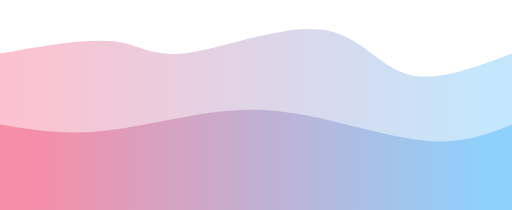
t = 0.00 s
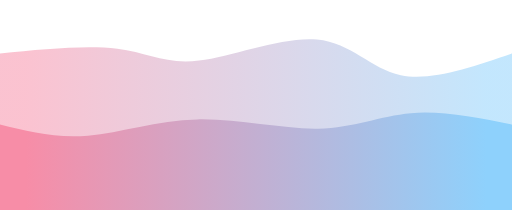
t = 0.75 s
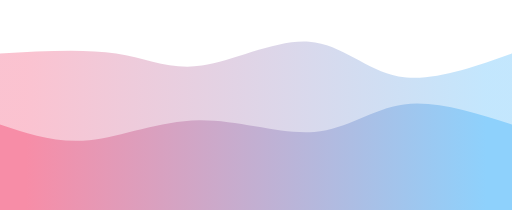
t = 1.25 s
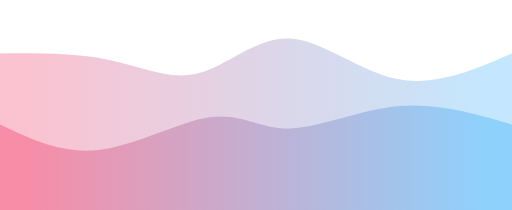
t = 2.00 s
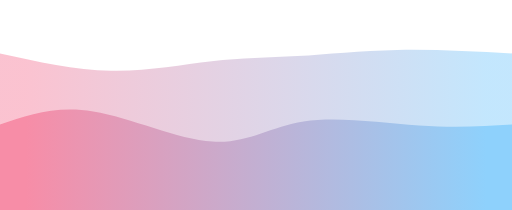
t = 2.75 s
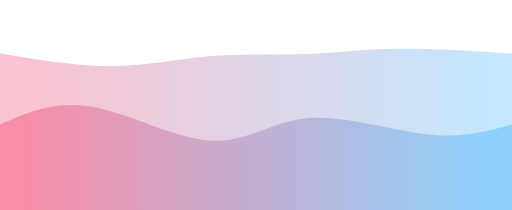
t = 3.25 s

The animated SVG that drew these frames (rendered in a browser with its animation timeline set to each time). Animation: 2 CSS @keyframes rules; one cycle of 4.00 s, repeats indefinitely.

<svg width="100%" height="100%" id="svg" viewBox="0 0 1440 590" xmlns="http://www.w3.org/2000/svg" class="transition duration-300 ease-in-out delay-150"><style>
          .path-0{
            animation:pathAnim-0 4s;
            animation-timing-function: linear;
            animation-iteration-count: infinite;
          }
          @keyframes pathAnim-0{
            0%{
              d: path("M 0,600 L 0,150 C 120.75598086124404,128.8038277511962 241.51196172248808,107.60765550239236 318,116 C 394.4880382775119,124.39234449760764 426.7081339712918,162.37320574162678 526,149 C 625.2918660287082,135.62679425837322 791.6555023923445,70.89952153110049 901,83 C 1010.3444976076555,95.10047846889951 1062.6698564593303,184.0287081339713 1143,208 C 1223.3301435406697,231.9712918660287 1331.6650717703349,190.98564593301435 1440,150 L 1440,600 L 0,600 Z");
            }
            25%{
              d: path("M 0,600 L 0,150 C 122.57416267942583,141.16746411483254 245.14832535885165,132.33492822966508 334,144 C 422.85167464114835,155.66507177033492 477.98086124401914,187.82775119617227 571,177 C 664.0191387559809,166.17224880382773 794.9282296650716,112.35406698564594 888,120 C 981.0717703349284,127.64593301435406 1036.3062200956938,196.755980861244 1122,212 C 1207.6937799043062,227.244019138756 1323.846889952153,188.622009569378 1440,150 L 1440,600 L 0,600 Z");
            }
            50%{
              d: path("M 0,600 L 0,150 C 105.54066985645932,149.311004784689 211.08133971291863,148.622009569378 304,168 C 396.91866028708137,187.377990430622 477.21531100478467,226.822966507177 558,206 C 638.7846889952153,185.177033492823 720.0574162679426,104.0861244019139 813,108 C 905.9425837320574,111.9138755980861 1010.5550239234449,200.83253588516743 1117,222 C 1223.4449760765551,243.16746411483257 1331.7224880382776,196.58373205741628 1440,150 L 1440,600 L 0,600 Z");
            }
            75%{
              d: path("M 0,600 L 0,150 C 105.44497607655498,181.311004784689 210.88995215310996,212.622009569378 315,209 C 419.11004784689004,205.377990430622 521.8851674641149,166.822966507177 608,161 C 694.1148325358851,155.177033492823 763.5693779904307,182.08612440191388 844,174 C 924.4306220095693,165.91387559808612 1015.8373205741627,122.83253588516746 1117,113 C 1218.1626794258373,103.16746411483254 1329.0813397129186,126.58373205741627 1440,150 L 1440,600 L 0,600 Z");
            }
            100%{
              d: path("M 0,600 L 0,150 C 120.75598086124404,128.8038277511962 241.51196172248808,107.60765550239236 318,116 C 394.4880382775119,124.39234449760764 426.7081339712918,162.37320574162678 526,149 C 625.2918660287082,135.62679425837322 791.6555023923445,70.89952153110049 901,83 C 1010.3444976076555,95.10047846889951 1062.6698564593303,184.0287081339713 1143,208 C 1223.3301435406697,231.9712918660287 1331.6650717703349,190.98564593301435 1440,150 L 1440,600 L 0,600 Z");
            }
          }</style><defs><linearGradient id="gradient" x1="0%" y1="50%" x2="100%" y2="50%"><stop offset="5%" stop-color="#F78DA7"></stop><stop offset="95%" stop-color="#8ED1FC"></stop></linearGradient></defs><path d="M 0,600 L 0,150 C 120.75598086124404,128.8038277511962 241.51196172248808,107.60765550239236 318,116 C 394.4880382775119,124.39234449760764 426.7081339712918,162.37320574162678 526,149 C 625.2918660287082,135.62679425837322 791.6555023923445,70.89952153110049 901,83 C 1010.3444976076555,95.10047846889951 1062.6698564593303,184.0287081339713 1143,208 C 1223.3301435406697,231.9712918660287 1331.6650717703349,190.98564593301435 1440,150 L 1440,600 L 0,600 Z" stroke="none" stroke-width="0" fill="url(#gradient)" fill-opacity="0.53" class="transition-all duration-300 ease-in-out delay-150 path-0"></path><style>
          .path-1{
            animation:pathAnim-1 4s;
            animation-timing-function: linear;
            animation-iteration-count: infinite;
          }
          @keyframes pathAnim-1{
            0%{
              d: path("M 0,600 L 0,350 C 84.133971291866,363.73205741626793 168.267942583732,377.46411483253587 267,370 C 365.732057416268,362.53588516746413 479.0622009569379,333.8755980861244 576,319 C 672.9377990430621,304.1244019138756 753.4832535885167,303.0334928229665 861,324 C 968.5167464114833,344.9665071770335 1103.0047846889952,387.99043062200957 1204,396 C 1304.9952153110048,404.00956937799043 1372.4976076555024,377.0047846889952 1440,350 L 1440,600 L 0,600 Z");
            }
            25%{
              d: path("M 0,600 L 0,350 C 76.55502392344494,371.52153110047846 153.11004784688987,393.04306220095697 241,385 C 328.88995215311013,376.95693779904303 428.1148325358853,339.3492822966507 548,341 C 667.8851674641147,342.6507177033493 808.4306220095693,383.5598086124402 906,374 C 1003.5693779904307,364.4401913875598 1058.1626794258373,304.41148325358853 1140,292 C 1221.8373205741627,279.58851674641147 1330.9186602870814,314.7942583732057 1440,350 L 1440,600 L 0,600 Z");
            }
            50%{
              d: path("M 0,600 L 0,350 C 88.14354066985646,391.98086124401914 176.28708133971293,433.9617224880382 281,421 C 385.7129186602871,408.0382775119618 506.9952153110047,340.13397129186603 594,329 C 681.0047846889953,317.86602870813397 733.7320574162679,363.5023923444976 817,361 C 900.2679425837321,358.4976076555024 1014.0765550239234,307.85645933014354 1123,298 C 1231.9234449760766,288.14354066985646 1335.9617224880383,319.07177033492826 1440,350 L 1440,600 L 0,600 Z");
            }
            75%{
              d: path("M 0,600 L 0,350 C 75.19617224880383,299.9138755980861 150.39234449760767,249.82775119617224 256,277 C 361.60765550239233,304.17224880382776 497.62679425837325,408.60287081339715 599,421 C 700.3732057416267,433.39712918660285 767.1004784688994,353.7607655502392 866,335 C 964.8995215311006,316.2392344497608 1095.9712918660289,358.3540669856459 1197,371 C 1298.0287081339711,383.6459330143541 1369.0143540669856,366.82296650717706 1440,350 L 1440,600 L 0,600 Z");
            }
            100%{
              d: path("M 0,600 L 0,350 C 84.133971291866,363.73205741626793 168.267942583732,377.46411483253587 267,370 C 365.732057416268,362.53588516746413 479.0622009569379,333.8755980861244 576,319 C 672.9377990430621,304.1244019138756 753.4832535885167,303.0334928229665 861,324 C 968.5167464114833,344.9665071770335 1103.0047846889952,387.99043062200957 1204,396 C 1304.9952153110048,404.00956937799043 1372.4976076555024,377.0047846889952 1440,350 L 1440,600 L 0,600 Z");
            }
          }</style><defs><linearGradient id="gradient" x1="0%" y1="50%" x2="100%" y2="50%"><stop offset="5%" stop-color="#F78DA7"></stop><stop offset="95%" stop-color="#8ED1FC"></stop></linearGradient></defs><path d="M 0,600 L 0,350 C 84.133971291866,363.73205741626793 168.267942583732,377.46411483253587 267,370 C 365.732057416268,362.53588516746413 479.0622009569379,333.8755980861244 576,319 C 672.9377990430621,304.1244019138756 753.4832535885167,303.0334928229665 861,324 C 968.5167464114833,344.9665071770335 1103.0047846889952,387.99043062200957 1204,396 C 1304.9952153110048,404.00956937799043 1372.4976076555024,377.0047846889952 1440,350 L 1440,600 L 0,600 Z" stroke="none" stroke-width="0" fill="url(#gradient)" fill-opacity="1" class="transition-all duration-300 ease-in-out delay-150 path-1"></path></svg>
